Labelled photos from "object_crops_split_3", an image-classification folder in n21twn/Vision_Eindopdracht. The possible labels are: ace, eight, five, four, jack, king, nine, queen, seven, six, ten, three, two.

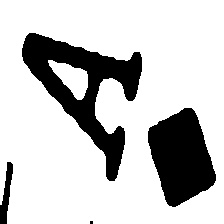
Label: ace

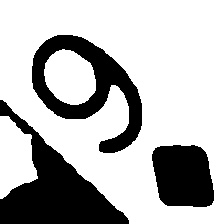
Label: nine

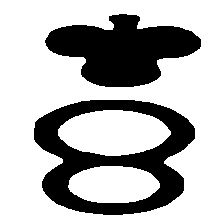
Label: eight

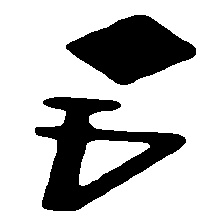
Label: four

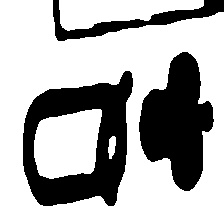
Label: queen

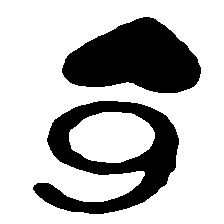
Label: six
